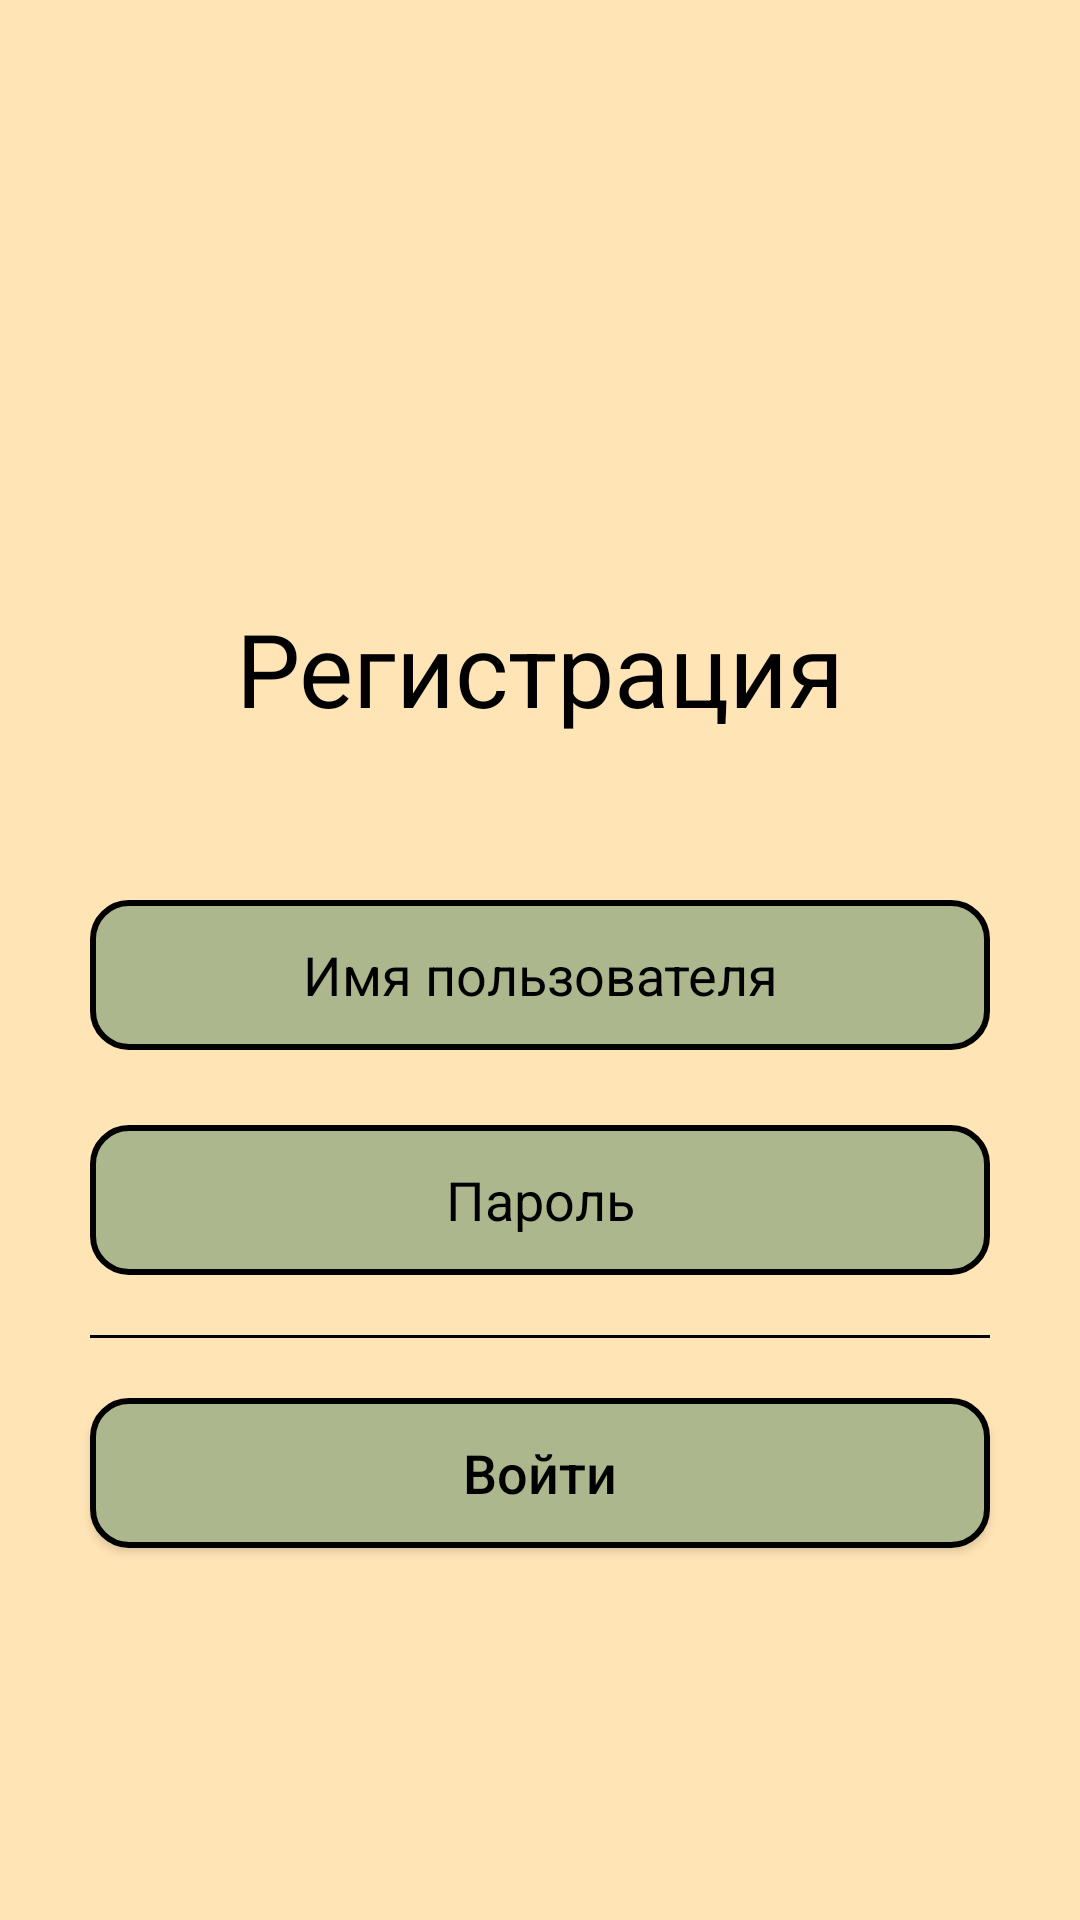

Layout XML and referenced resources for this Android screen:
<!-- AndroidManifest.xml: application theme Theme.Chat_BOT -->
<!-- res/layout/activity_login.xml -->
<?xml version="1.0" encoding="utf-8"?>
<androidx.constraintlayout.widget.ConstraintLayout xmlns:android="http://schemas.android.com/apk/res/android"
    xmlns:app="http://schemas.android.com/apk/res-auto"
    xmlns:tools="http://schemas.android.com/tools"

    android:layout_width="match_parent"
    android:layout_height="match_parent"
    android:background="#FFE4B5">

    <TextView
        android:id="@+id/registration_text"
        android:layout_width="wrap_content"
        android:layout_height="50dp"

        android:layout_marginTop="200dp"
        android:text="Регистрация"
        android:textColor="#000000"
        android:textSize="34sp"
        app:layout_constraintEnd_toEndOf="parent"
        app:layout_constraintStart_toStartOf="parent"
        app:layout_constraintTop_toTopOf="parent" />

    <View
        android:id="@+id/view0"
        android:layout_width="300dp"
        android:layout_height="1dp"
        android:layout_marginTop="20dp"
        android:background="@android:color/black"
        app:layout_constraintEnd_toEndOf="parent"
        app:layout_constraintStart_toStartOf="parent"
        app:layout_constraintTop_toBottomOf="@+id/fds" />

    cam<androidx.appcompat.widget.AppCompatButton
        android:id="@+id/button_continue"
        android:layout_width="300dp"
        android:layout_height="50dp"
        android:layout_marginTop="20dp"
        android:background="@drawable/edit_text_border"
        android:text="Войти"
        android:textAllCaps="false"
        android:textColor="#000000"
        android:textSize="18sp"
        android:textStyle="normal"
        app:cornerRadius="12dp"
        app:layout_constraintEnd_toEndOf="parent"
        app:layout_constraintStart_toStartOf="parent"
        app:layout_constraintTop_toBottomOf="@+id/view0" />

    />

    <com.google.android.material.textfield.TextInputEditText
        android:id="@+id/user_name_registration"
        android:layout_width="300dp"
        android:layout_height="50dp"
        android:layout_marginTop="50dp"
        android:background="@drawable/edit_text_border"
        android:gravity="center"
        android:hint="Имя пользователя"
        android:textColor="#000000"
        android:textColorHint="#000000"
        app:layout_constraintEnd_toEndOf="parent"
        app:layout_constraintStart_toStartOf="parent"
        app:layout_constraintTop_toBottomOf="@+id/registration_text" />

    <com.google.android.material.textfield.TextInputEditText
        android:id="@+id/fds"
        android:layout_width="300dp"
        android:layout_height="50dp"
        android:layout_marginTop="25dp"
        android:background="@drawable/edit_text_border"
        android:gravity="center"
        android:hint="Пароль"
        android:textColor="#000000"
        android:textColorHint="#000000"
        app:layout_constraintEnd_toEndOf="parent"
        app:layout_constraintStart_toStartOf="parent"
        app:layout_constraintTop_toBottomOf="@+id/user_name_registration" />

</androidx.constraintlayout.widget.ConstraintLayout>
<!-- resources referenced by this layout -->
<resources>
  <!-- drawable edit_text_border (drawable) -->
  <shape
      xmlns:android="http://schemas.android.com/apk/res/android"
      android:shape="rectangle">
      <solid
          android:color="#ACB78E"/>
  
      <corners
          android:bottomRightRadius="12dp"
          android:bottomLeftRadius="12dp"
          android:topLeftRadius="12dp"
          android:topRightRadius="12dp"
          />
      <stroke
          android:color="#000000"
          android:width="2dp"/>
  </shape>
  <style name="Theme.Chat_BOT" parent="Base.Theme.Chat_BOT" />
  <style name="Base.Theme.Chat_BOT" parent="Theme.Material3.DayNight.NoActionBar">
          
          
      </style>
</resources>
